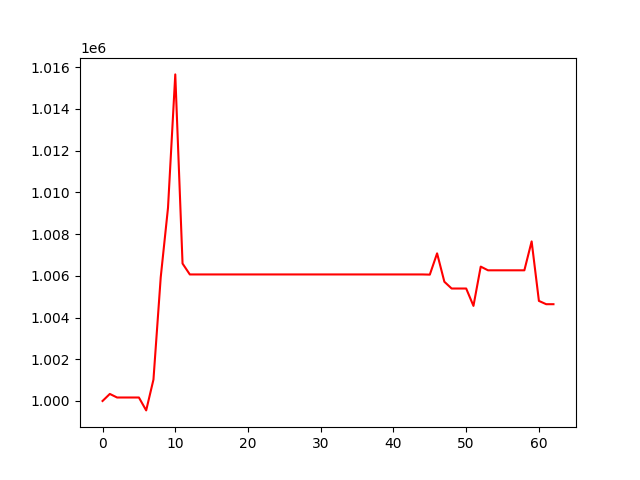

The file beside this chart, header and first rows:
, 0
0, 1000000
1, 1000338
2, 1000167
3, 1000167
4, 1000167
5, 1000167
6, 999549
7, 1001025
8, 1005928
9, 1009254
10, 1015648
11, 1006586
12, 1006063
13, 1006063
14, 1006063
15, 1006063
16, 1006063
17, 1006063
18, 1006063
19, 1006063
20, 1006063
21, 1006063
22, 1006063
23, 1006063
24, 1006063
25, 1006063
26, 1006063
27, 1006063
28, 1006063
29, 1006063
30, 1006063
31, 1006063
32, 1006063
33, 1006063
34, 1006063
35, 1006063
36, 1006063
37, 1006063
38, 1006063
39, 1006063
40, 1006063
41, 1006063
42, 1006063
43, 1006063
44, 1006063
45, 1006054
46, 1007073
47, 1005713
48, 1005389
49, 1005389
50, 1005389
51, 1004557
52, 1006439
53, 1006261
54, 1006261
55, 1006261
56, 1006261
57, 1006261
58, 1006261
59, 1007647
... 3 more rows
